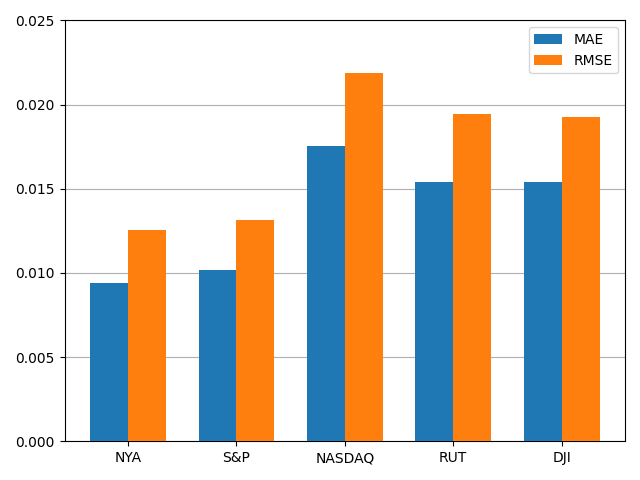

The table this chart was drawn from, first rows:
, MAE, RMSE
NYA, 0.009428, 0.01257
S&P, 0.0102, 0.01314
NASDAQ, 0.01752, 0.02189
RUT, 0.01541, 0.01945
DJI, 0.01542, 0.01925
